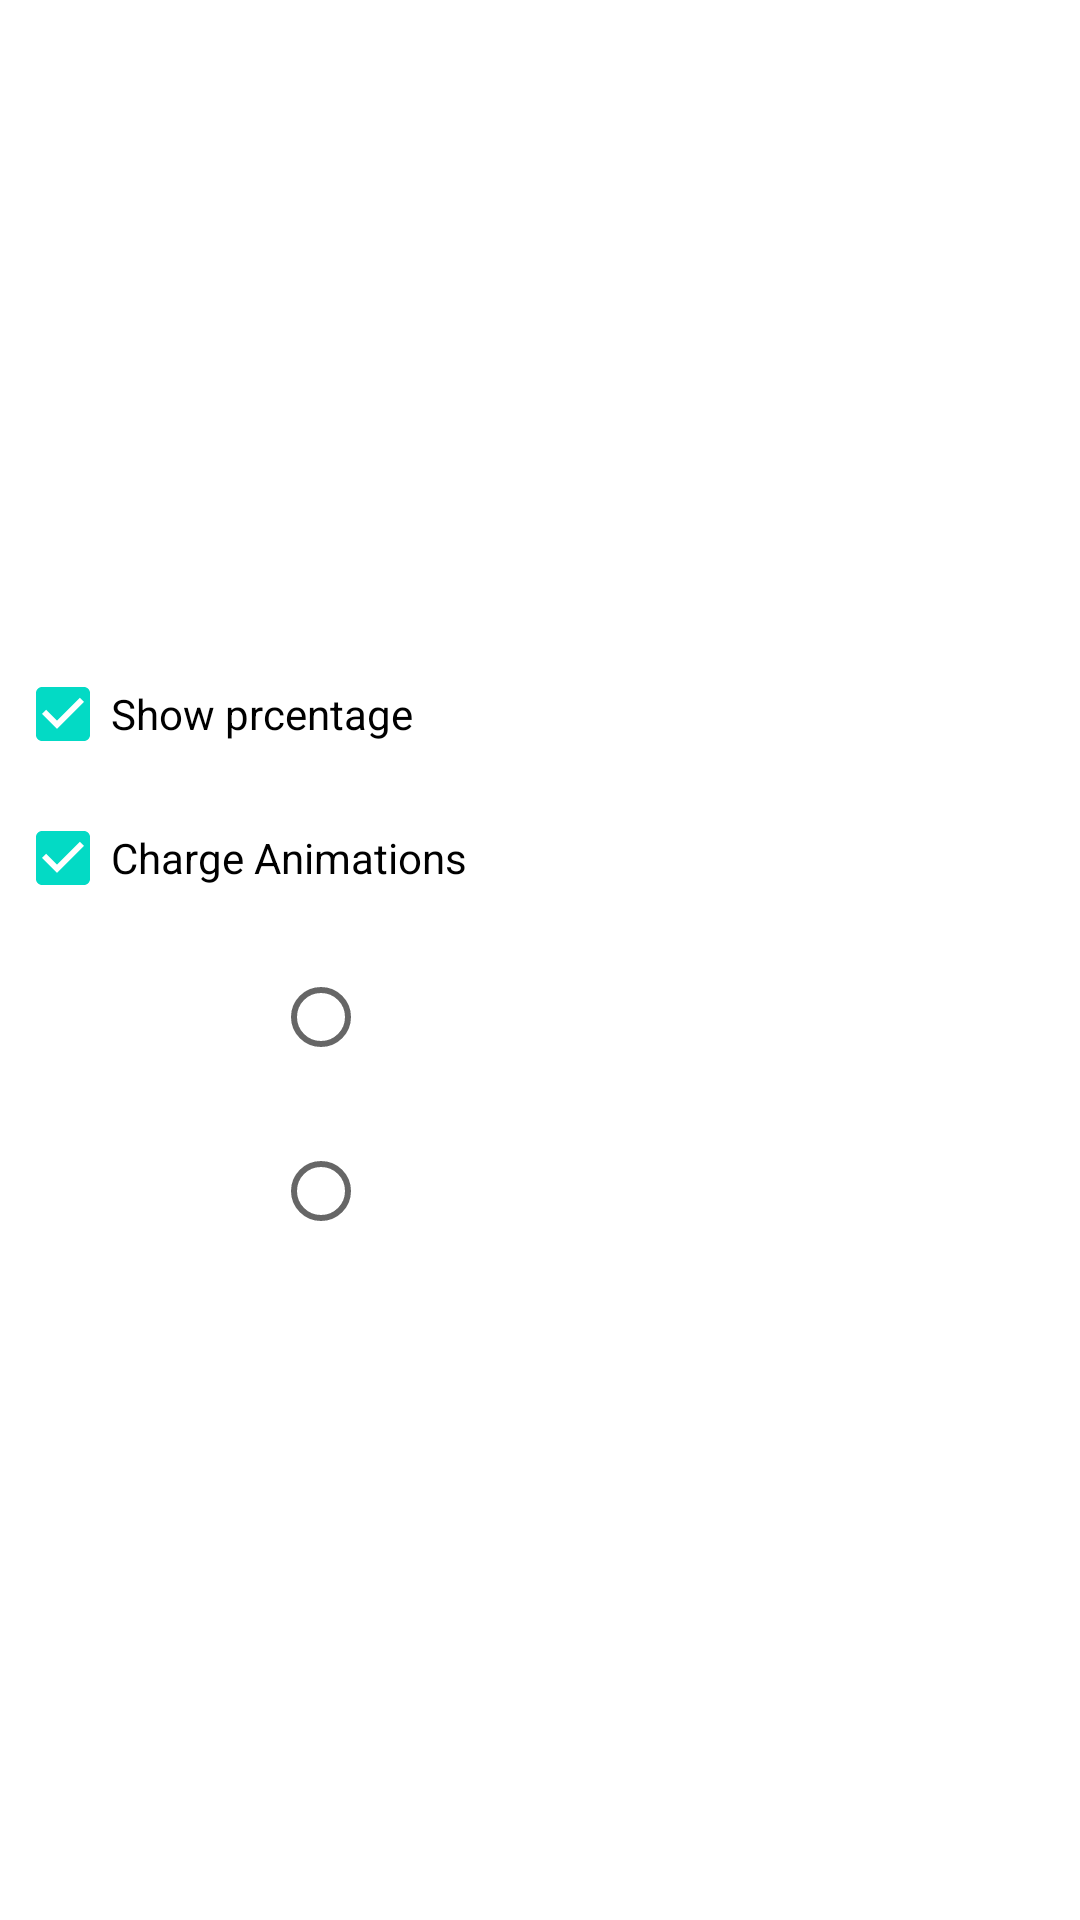

Android layout source for this screen:
<!-- AndroidManifest.xml: application theme AppTheme -->
<!-- res/layout/settings_layout.xml -->
<?xml version="1.0" encoding="utf-8"?>
<LinearLayout xmlns:android="http://schemas.android.com/apk/res/android"
    xmlns:android1="http://schemas.android.com/apk/res/android"
    android:layout_width="match_parent"
    android:layout_height="wrap_content"
    android:clickable="true"
    android:gravity="center"
    android:orientation="vertical"
    android:padding="5dp" >

    <CheckBox
        android1:id="@+id/ChkPrc"
        android1:layout_width="match_parent"
        android1:layout_height="wrap_content"
        android1:checked="true"
        android1:text="Show prcentage" />

    <CheckBox
        android1:id="@+id/ChkAnim"
        android1:layout_width="match_parent"
        android1:layout_height="wrap_content"
        android1:checked="true"
        android1:text="Charge Animations" />

    <LinearLayout
        android1:id="@+id/Anims"
        android1:layout_width="match_parent"
        android1:layout_height="wrap_content" >

   
        <RadioGroup
            android1:layout_width="match_parent"
            android1:layout_height="wrap_content" >

            <include
                android1:id="@+id/Anim1"
                android1:layout_width="match_parent"
                android1:layout_height="wrap_content"
                layout="@layout/cb_anim" />

            <include
                android1:id="@+id/Anim2"
                android1:layout_width="match_parent"
                android1:layout_height="wrap_content"
                layout="@layout/cb_anim" />
        </RadioGroup>
    </LinearLayout>

</LinearLayout>
<!-- res/layout/cb_anim.xml (included above) -->
<?xml version="1.0" encoding="utf-8"?>
<LinearLayout xmlns:android="http://schemas.android.com/apk/res/android"
    xmlns:android1="http://schemas.android.com/apk/res/android"
    android:layout_width="match_parent"
    android:layout_height="wrap_content"
    android:clickable="true"
    android:gravity="center"
    android:orientation="horizontal"
    android:padding="5dp" >

    <RadioButton
        android1:id="@+id/CBox_Anim"
        android1:layout_width="wrap_content"
        android1:layout_height="wrap_content"
        android1:layout_gravity="center_vertical|left" />

    <ImageView
        android1:id="@+id/img1"
        android1:layout_width="26dp"
        android1:layout_height="28dp"
        android1:layout_gravity="center_vertical|left"
        android:contentDescription="@string/app_name" />

    <ImageView
        android1:id="@+id/img2"
        android1:layout_width="26dp"
        android1:layout_height="28dp"
        android1:layout_gravity="center_vertical|left"
        android:contentDescription="@string/app_name" />

    <ImageView
        android1:id="@+id/img3"
        android1:layout_width="26dp"
        android1:layout_height="28dp"
        android1:layout_gravity="center_vertical|left"
        android:contentDescription="@string/app_name" />

    <ImageView
        android1:id="@+id/img4"
        android1:layout_width="26dp"
        android1:layout_height="28dp"
        android1:layout_gravity="center_vertical|left"
        android:contentDescription="@string/app_name" />

    <ImageView
        android1:id="@+id/img5"
        android1:layout_width="26dp"
        android1:layout_height="28dp"
        android1:layout_gravity="center_vertical|left"
        android:contentDescription="@string/app_name" />

</LinearLayout>
<!-- resources referenced by this layout -->
<resources>
  <string name="app_name">OGBatteryMod</string>
</resources>
